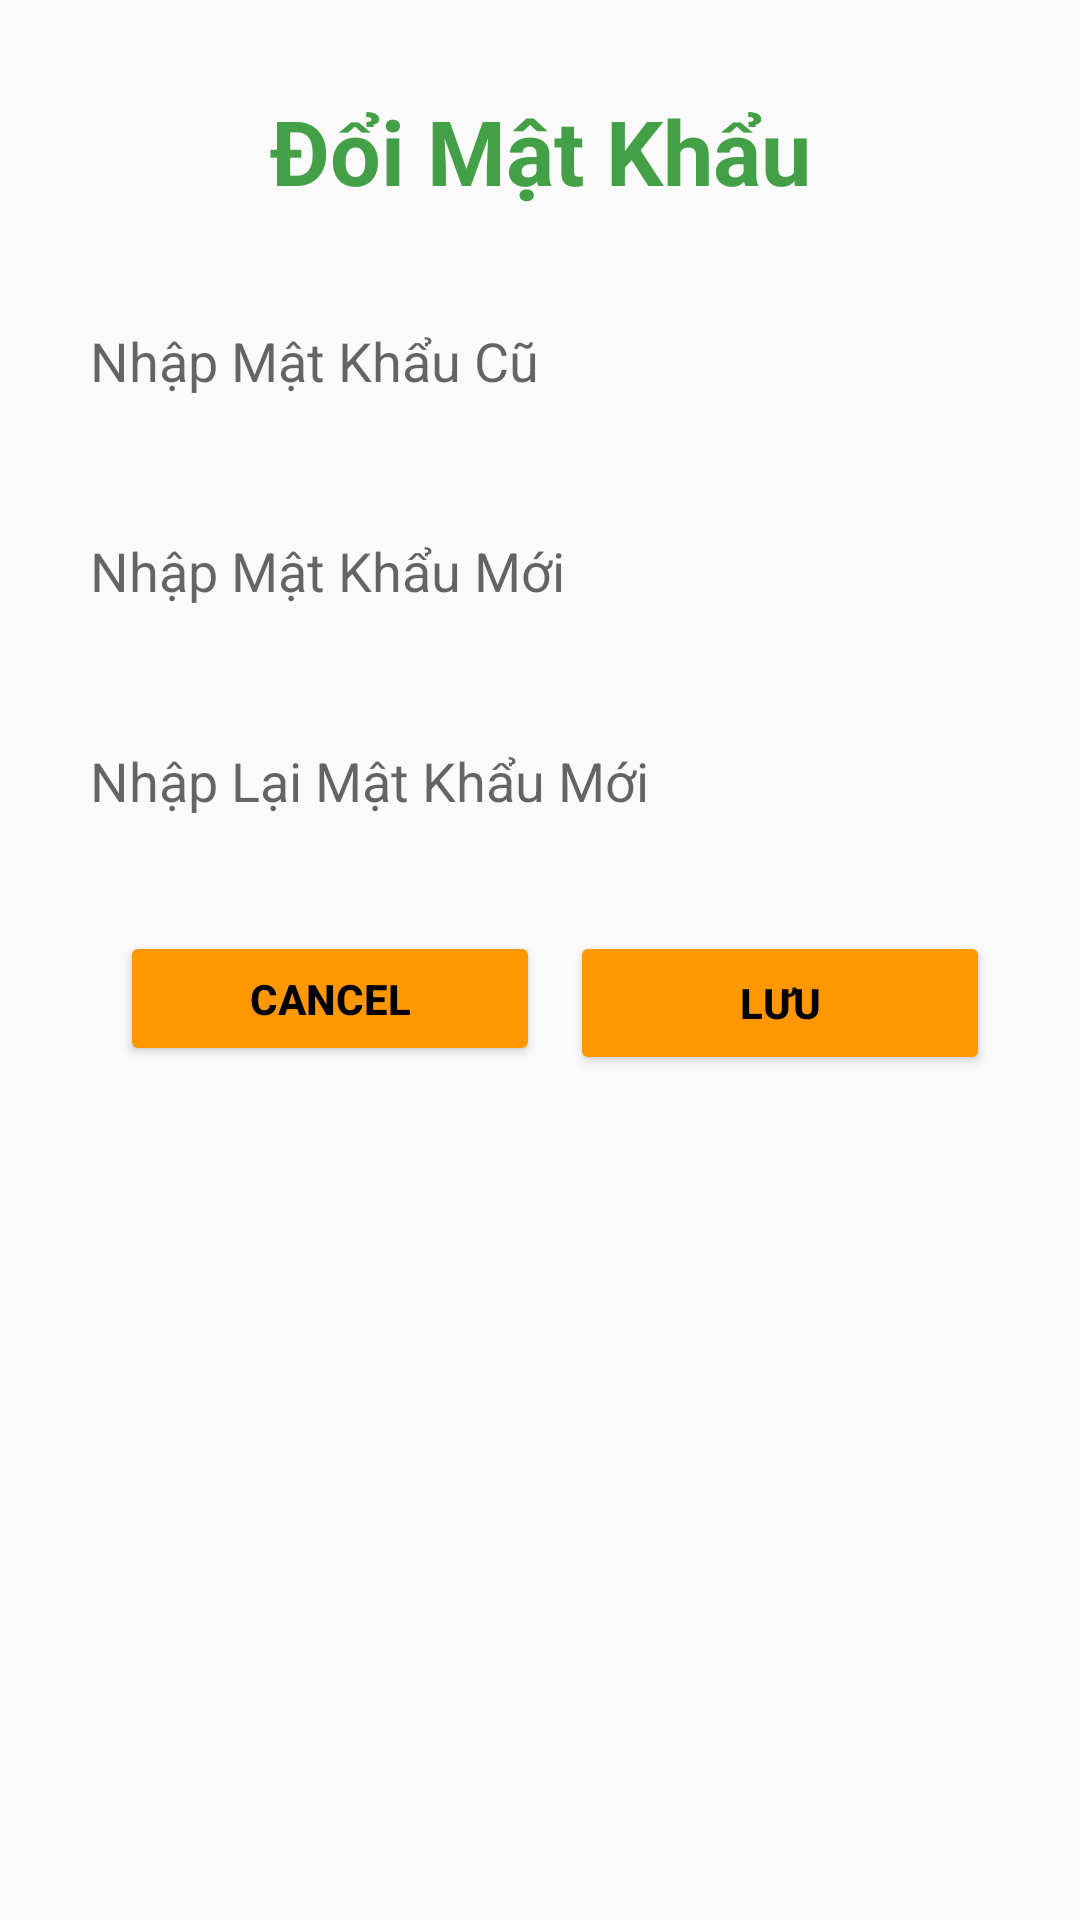

Here is an Android app screen rendered from its layout file. Give the layout XML and the strings, colors and styles it references.
<!-- AndroidManifest.xml: application theme Theme.Toan_PH33306 -->
<!-- res/layout/fragment_doimk.xml -->
<?xml version="1.0" encoding="utf-8"?>
<LinearLayout xmlns:android="http://schemas.android.com/apk/res/android"
    android:layout_width="match_parent"
    android:layout_height="wrap_content"
    android:layout_marginHorizontal="20dp"
    android:orientation="vertical">

    <TextView
        android:layout_width="match_parent"
        android:layout_height="wrap_content"
        android:gravity="center"
        android:text="Đổi Mật Khẩu"
        android:textColor="#43A047"
        android:textSize="30dp"
        android:layout_marginTop="30dp"
        android:layout_marginBottom="30dp"
        android:textStyle="bold" />

    <EditText
        android:id="@+id/edtpasscu"
        android:layout_width="300dp"
        android:layout_height="40dp"
        android:layout_gravity="center"
        android:layout_marginBottom="30dp"
        android:background="@drawable/boder"
        android:hint="Nhập Mật Khẩu Cũ" />

    <EditText
        android:id="@+id/edtpassnew1"
        android:layout_width="300dp"
        android:layout_height="40dp"
        android:layout_gravity="center"
        android:layout_marginBottom="30dp"
        android:background="@drawable/boder"
        android:hint="Nhập Mật Khẩu Mới" />
    <EditText
        android:id="@+id/edtpassnew2"
        android:layout_width="300dp"
        android:layout_height="40dp"
        android:layout_gravity="center"
        android:layout_marginBottom="30dp"
        android:background="@drawable/boder"
        android:hint="Nhập Lại Mật Khẩu Mới" />



    <LinearLayout
        android:layout_width="wrap_content"
        android:layout_height="wrap_content"
        android:orientation="horizontal"
        android:layout_gravity="center"
        >
        <Button
            android:id="@+id/btnCancepass"
            android:layout_width="140dp"
            android:layout_height="45dp"
            android:layout_marginHorizontal="10dp"
            android:text="CANCEL"
            android:backgroundTint="#FF9800"
            android:textColor="@color/black"
            android:textStyle="bold"
            />
        <Button
            android:layout_width="140dp"
            android:layout_height="wrap_content"
            android:text="LƯU"
            android:textStyle="bold"
            android:id="@+id/btnsavepass"
            android:backgroundTint="#FF9800"
            android:textColor="@color/black"
            android:layout_gravity="center"
            />
    </LinearLayout>



</LinearLayout>
<!-- resources referenced by this layout -->
<resources>
  <color name="black">#FF000000</color>
  <style name="Theme.Toan_PH33306" parent="Base.Theme.Toan_PH33306" />
  <style name="Base.Theme.Toan_PH33306" parent="Theme.AppCompat.DayNight.NoActionBar">
          
          
      </style>
</resources>
